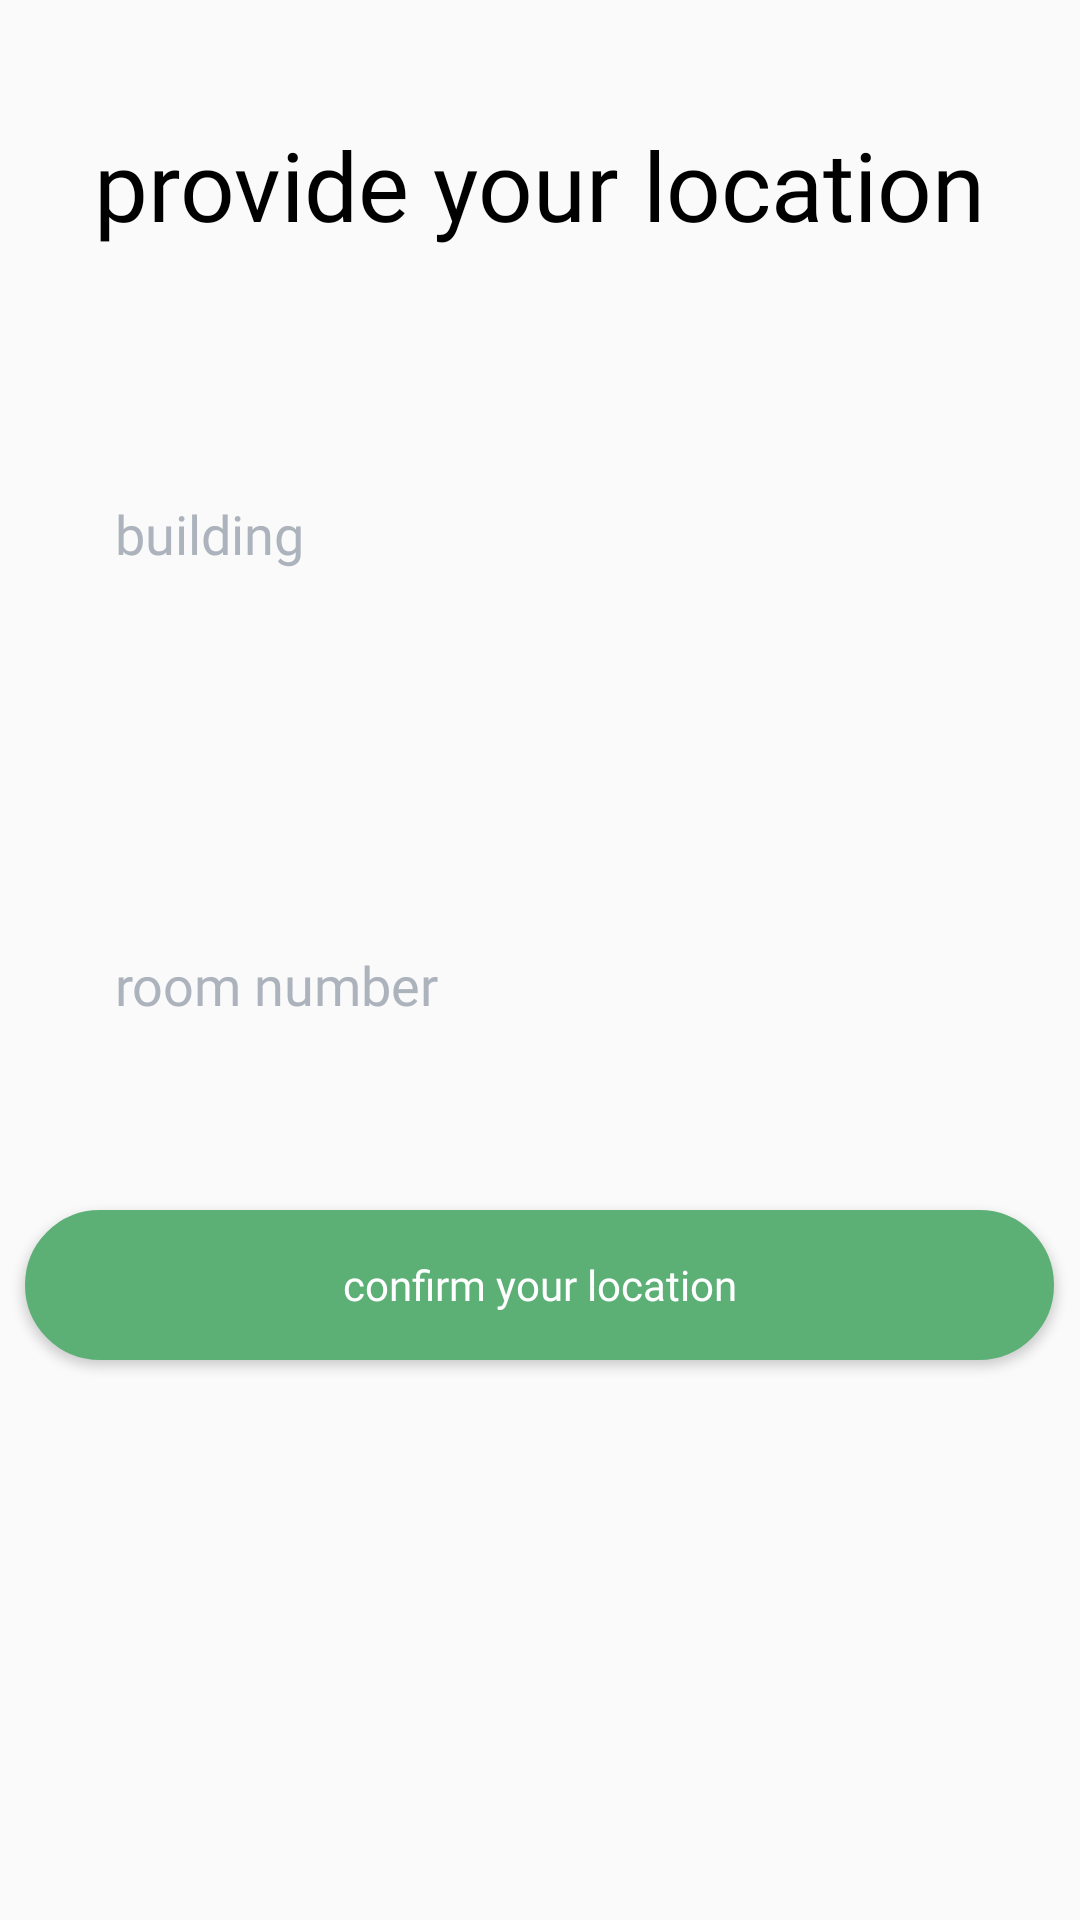

Here is an Android app screen rendered from its layout file. Give the layout XML and the strings, colors and styles it references.
<!-- AndroidManifest.xml: application theme mtheme -->
<!-- res/layout/activity_maps.xml -->
<?xml version="1.0" encoding="utf-8"?>
<RelativeLayout xmlns:android="http://schemas.android.com/apk/res/android"
    xmlns:app="http://schemas.android.com/apk/res-auto"
    xmlns:tools="http://schemas.android.com/tools"
    android:layout_width="match_parent"
    android:layout_height="match_parent"
    tools:context=".MapsActivity">

    <TextView
        android:id="@+id/locationTxt"
        android:layout_width="wrap_content"
        android:layout_height="wrap_content"
        android:layout_centerHorizontal="true"
        android:layout_marginTop="40dp"
        android:fontFamily="@font/irish_grover"
        android:text="provide your location"
        android:textColor="@color/black"
        android:textSize="32dp" />

    <EditText
        android:id="@+id/buildingEdt"
        android:layout_width="343dp"
        android:layout_height="50dp"
        android:layout_below="@+id/locationTxt"
        android:layout_centerHorizontal="true"
        android:layout_marginTop="70dp"
        android:layout_marginBottom="300dp"
        android:background="@drawable/rectangle_bg"
        android:drawablePadding="10dp"
        android:ems="10"
        android:fontFamily="@font/fjord_one"
        android:hint="building"
        android:inputType="text"
        android:maxLength="10"
        android:paddingStart="30dp"
        android:textColorHint="@color/gray" />

    <EditText
        android:layout_marginTop="-200dp"
        android:id="@+id/roomEdt"
        android:layout_width="343dp"
        android:layout_height="50dp"
        android:layout_below="@+id/buildingEdt"
        android:layout_centerHorizontal="true"
        android:background="@drawable/rectangle_bg"
        android:drawablePadding="10dp"
        android:ems="10"
        android:fontFamily="@font/fjord_one"
        android:hint="room number"
        android:inputType="phone"
        android:maxLength="10"
        android:paddingStart="30dp"
        android:textColorHint="@color/gray" />


    <Button
        android:id="@+id/confirmBtn"
        android:layout_width="343dp"
        android:layout_height="50dp"
        android:layout_below="@+id/roomEdt"
        android:layout_centerHorizontal="true"
        android:layout_centerVertical="false"
        android:layout_marginTop="50dp"
        android:background="@drawable/round_bg"
        android:backgroundTint="@color/green"
        android:fontFamily="@font/fjord_one"
        android:text="confirm your location"
        android:textAlignment="center"
        android:textAllCaps="false"
        android:textColor="@color/white" />

</RelativeLayout>
<!-- resources referenced by this layout -->
<resources>
  <color name="black">#000000</color>
  <color name="gray">#ADB3BC</color>
  <color name="green">#5DB075</color>
  <color name="white">#FFFFFFFF</color>
  <!-- drawable round_bg (drawable) -->
  <?xml version="1.0" encoding="utf-8"?>
  <shape xmlns:android="http://schemas.android.com/apk/res/android" android:shape="rectangle">
  
      <solid android:color="@color/green"/>
      <corners android:radius="100dp"/>
      <stroke android:color="@color/green" android:width="2dp"/>
  
  </shape>
  <style name="mtheme" parent="Theme.AppCompat.Light.DarkActionBar">
          
          <item name="colorPrimary">@color/green</item>
          <item name="colorPrimaryVariant">@color/purple_700</item>
          <item name="colorOnPrimary">@color/white</item>
          
          <item name="colorSecondary">@color/teal_200</item>
          <item name="colorSecondaryVariant">@color/teal_700</item>
          <item name="colorOnSecondary">@color/black</item>
          
          <item name="android:statusBarColor" tools:targetApi="l">?attr/colorPrimaryVariant</item>
          
      </style>
  <color name="purple_700">#FF3700B3</color>
  <color name="teal_200">#FF03DAC5</color>
  <color name="teal_700">#FF018786</color>
</resources>
